The GitHub repository pavanteja15/tea-dataset contains a labelled image folder "Final_Dataset" with 6 categories: algal spot, brown blight, gray blight, healthy, helopeltis, red spot. Examples follow, each with its label.

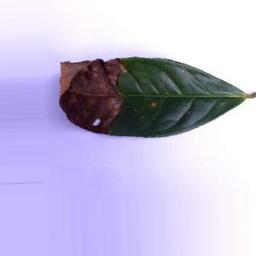
Label: brown blight

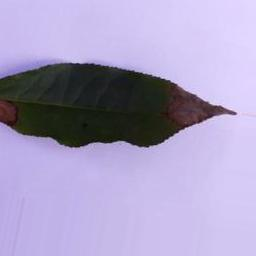
Label: gray blight

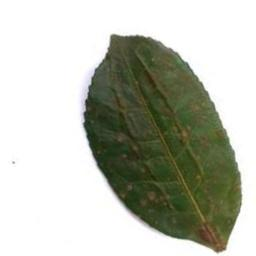
Label: algal spot

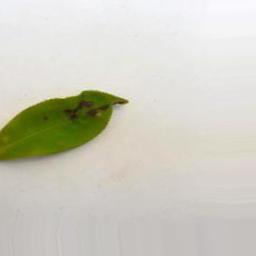
Label: helopeltis

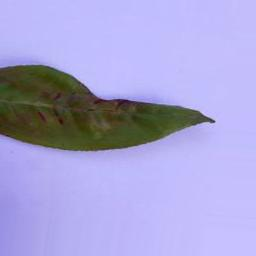
Label: red spot

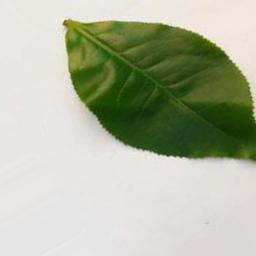
Label: healthy
